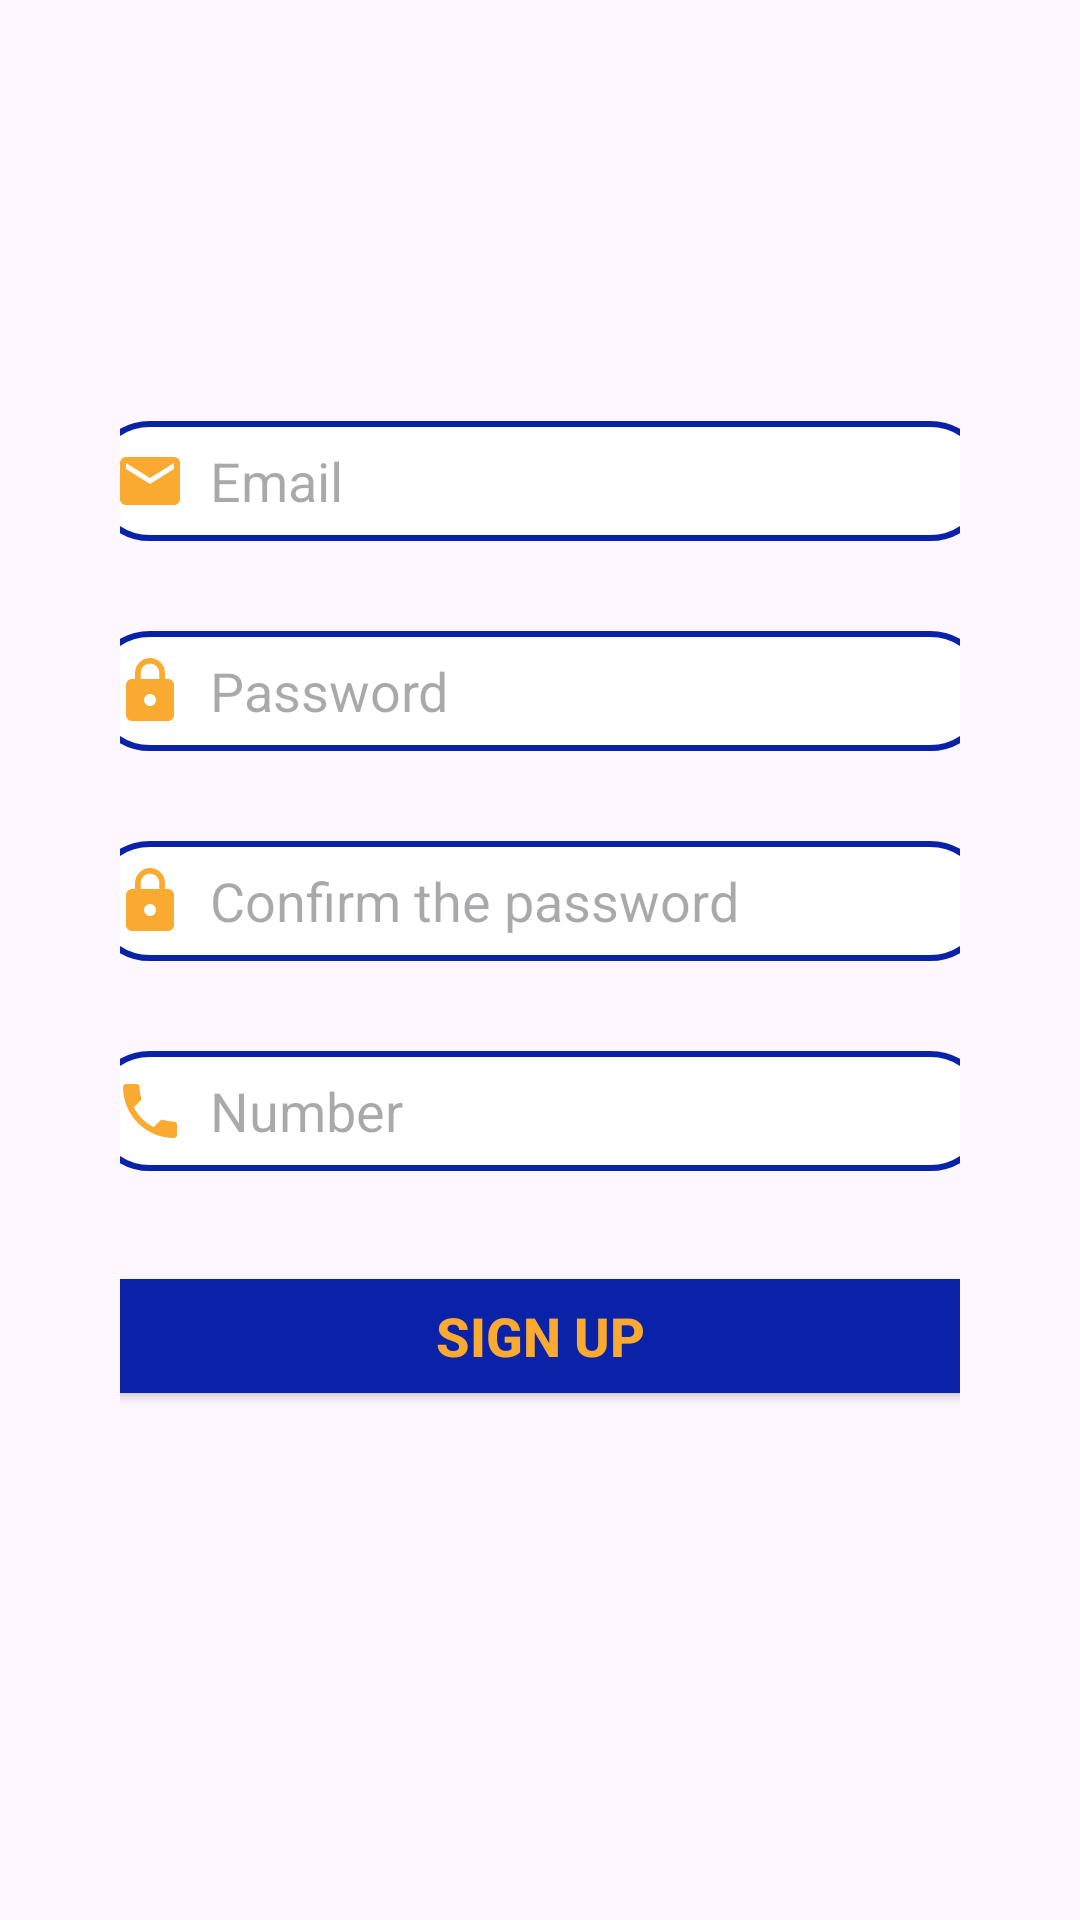

Here is an Android app screen rendered from its layout file. Give the layout XML and the strings, colors and styles it references.
<!-- AndroidManifest.xml: application theme Theme.MyAero -->
<!-- res/layout/singnup_tab_fragment.xml -->
<?xml version="1.0" encoding="utf-8"?>
<LinearLayout

    xmlns:android="http://schemas.android.com/apk/res/android"
    xmlns:tools="http://schemas.android.com/tools"
    android:layout_width="match_parent"
    android:layout_height="match_parent"
    xmlns:app="http://schemas.android.com/apk/res-auto">

    <LinearLayout
        android:layout_width="match_parent"
        android:layout_height="499dp"
        android:orientation="vertical"
        android:layout_gravity="center"
        >

        <LinearLayout
            android:layout_width="match_parent"
            android:layout_height="469dp"
            android:layout_margin="20dp"
            android:orientation="vertical"
            android:padding="20dp">

            <EditText
                android:id="@+id/email1"
                android:layout_width="300dp"
                android:layout_height="40dp"
                android:layout_gravity="center"
                android:layout_marginTop="30dp"
                android:background="@drawable/edit_text_bg"
                android:drawableLeft="@drawable/baseline_email_24"
                android:drawablePadding="8dp"
                android:hint="Email"
                android:padding="8dp"


                />

            <EditText
                android:id="@+id/pass1"
                android:layout_width="300dp"
                android:layout_height="40dp"
                android:layout_gravity="center"
                android:layout_marginTop="30dp"
                android:background="@drawable/edit_text_bg"
                android:drawableLeft="@drawable/baseline_lock_24"
                android:drawablePadding="8dp"
                android:hint="Password"
                android:padding="8dp" />

            <EditText
                android:id="@+id/pass2"
                android:layout_width="300dp"
                android:layout_height="40dp"
                android:layout_gravity="center"
                android:layout_marginTop="30dp"
                android:background="@drawable/edit_text_bg"
                android:drawableLeft="@drawable/baseline_lock_24"
                android:drawablePadding="8dp"
                android:hint="Confirm the password"
                android:padding="8dp" />


            <EditText
                android:id="@+id/number"
                android:layout_width="300dp"
                android:layout_height="40dp"
                android:layout_gravity="center"
                android:layout_marginTop="30dp"
                android:background="@drawable/edit_text_bg"
                android:drawableLeft="@drawable/baseline_phone_24"
                android:drawablePadding="8dp"
                android:hint="Number"
                android:padding="8dp" />

            <Button
                android:id="@+id/signup"
                android:layout_width="300dp"
                android:layout_height="50dp"
                android:layout_gravity="center"
                android:layout_marginTop="30dp"
                android:backgroundTint="#0A22A8"
                android:drawablePadding="8dp"
                android:padding="8dp"
                android:text="SIGN UP"
                android:textColor="#FFFAA931"
                android:textSize="18sp"
                android:textStyle="bold"

                />

        </LinearLayout>

    </LinearLayout>


</LinearLayout>
<!-- resources referenced by this layout -->
<resources>
  <!-- drawable baseline_email_24 (drawable) -->
  <vector android:height="24dp" android:tint="#FAA931"
      android:viewportHeight="24" android:viewportWidth="24"
      android:width="24dp" xmlns:android="http://schemas.android.com/apk/res/android">
      <path android:fillColor="@android:color/white" android:pathData="M20,4L4,4c-1.1,0 -1.99,0.9 -1.99,2L2,18c0,1.1 0.9,2 2,2h16c1.1,0 2,-0.9 2,-2L22,6c0,-1.1 -0.9,-2 -2,-2zM20,8l-8,5 -8,-5L4,6l8,5 8,-5v2z"/>
  </vector>
  <!-- drawable baseline_lock_24 (drawable) -->
  <vector android:height="24dp" android:tint="#FAA931"
      android:viewportHeight="24" android:viewportWidth="24"
      android:width="24dp" xmlns:android="http://schemas.android.com/apk/res/android">
      <path android:fillColor="@android:color/white" android:pathData="M18,8h-1L17,6c0,-2.76 -2.24,-5 -5,-5S7,3.24 7,6v2L6,8c-1.1,0 -2,0.9 -2,2v10c0,1.1 0.9,2 2,2h12c1.1,0 2,-0.9 2,-2L20,10c0,-1.1 -0.9,-2 -2,-2zM12,17c-1.1,0 -2,-0.9 -2,-2s0.9,-2 2,-2 2,0.9 2,2 -0.9,2 -2,2zM15.1,8L8.9,8L8.9,6c0,-1.71 1.39,-3.1 3.1,-3.1 1.71,0 3.1,1.39 3.1,3.1v2z"/>
  </vector>
  <!-- drawable baseline_phone_24 (drawable) -->
  <vector android:height="24dp" android:tint="#FAA931"
      android:viewportHeight="24" android:viewportWidth="24"
      android:width="24dp" xmlns:android="http://schemas.android.com/apk/res/android">
      <path android:fillColor="@android:color/white" android:pathData="M6.62,10.79c1.44,2.83 3.76,5.14 6.59,6.59l2.2,-2.2c0.27,-0.27 0.67,-0.36 1.02,-0.24 1.12,0.37 2.33,0.57 3.57,0.57 0.55,0 1,0.45 1,1V20c0,0.55 -0.45,1 -1,1 -9.39,0 -17,-7.61 -17,-17 0,-0.55 0.45,-1 1,-1h3.5c0.55,0 1,0.45 1,1 0,1.25 0.2,2.45 0.57,3.57 0.11,0.35 0.03,0.74 -0.25,1.02l-2.2,2.2z"/>
  </vector>
  <!-- drawable edit_text_bg (drawable) -->
  <?xml version="1.0" encoding="utf-8"?>
  <shape xmlns:android="http://schemas.android.com/apk/res/android"
      android:shape="rectangle"
      >
      <solid
          android:color="@color/white"/>
      <corners
          android:radius="20dp"/>
      <stroke
          android:color="@color/bb"
          android:width="2dp"/>
  
  </shape>
  <style name="Theme.MyAero" parent="Base.Theme.MyAero" />
  <color name="white">#FFFFFFFF</color>
  <color name="bb">#0A22A8</color>
  <style name="Base.Theme.MyAero" parent="Theme.Material3.DayNight.NoActionBar">
          
          
      </style>
</resources>
